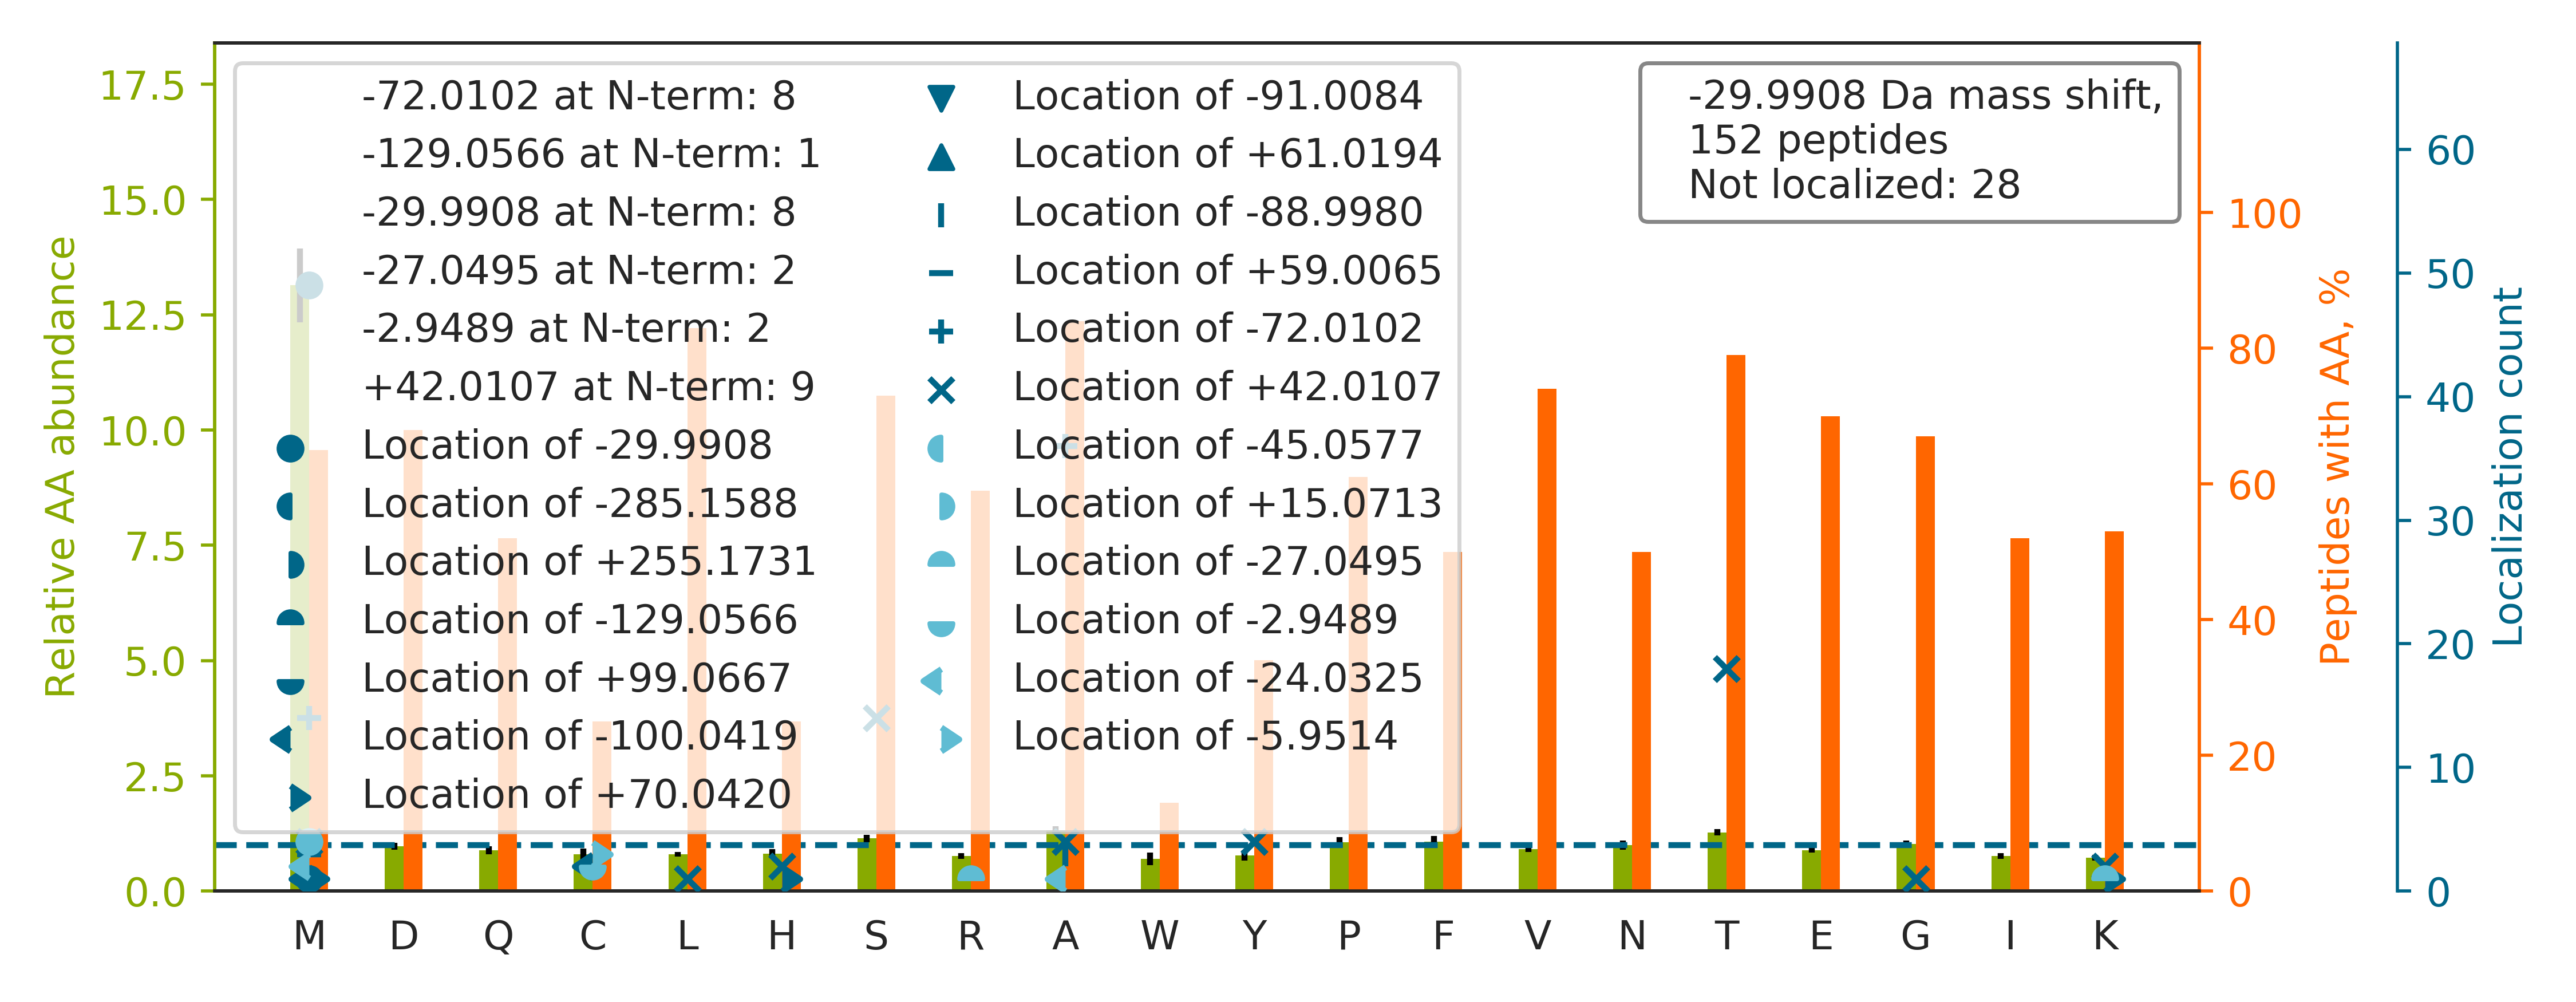

Values plotted in this chart, from the file beside it:
top isoform	localization score	spectrum
SHCIAEVENDEMPADLPSLAADFVESK		43CPTAC_COprospective_W_VU_20151130_01CO…
M[-27]SGSM[-3]ATAEASGSDGKGQEVETSVTYYR	0.08416	84CPTAC_COprospective_W_VU_20160916_05CO…
VM[-30]PGSGALQGQSVSVWELLFYR	0.9387	32CPTAC_COprospective_W_VU_20150818_20CO…
NM[-30]DPLNDNVTSLLNASSDKFVADLWK	1	34CPTAC_COprospective_W_VU_20150824_11CO…
MAEPSAATQSHSISSSSFGAEPSAPGGGGSPGACPALGTK		17CPTAC_COprospective_W_VU_20150807_09CO…
FQSSAVM[+42]A[-72]LQEACEAYLVGLFEDTNLCAIH…	0.8596	28CPTAC_COprospective_W_VU_20150810_05CO…
KVADALTNAVA[-89]HVDDM[+59]PNALSALSDLHAHK	0.8907	43CPTAC_COprospective_W_VU_20151130_01CO…
TTGIVM[-72]DSGDGVT[+42]HTVPIYEGYALPHAILR	0.8586	28CPTAC_COprospective_W_VU_20150810_05CO…
ISNSATYSGS[+42]VA[-72]PANSALGQTQPSDQDTLV…	0.007113	88CPTAC_COprospective_W_VU_20160705_11CO…
VADALTNAVAHVDDM[-30]PNALSALSDLHAHK	0.5371	28CPTAC_COprospective_W_VU_20150810_05CO…
STATFAQALQFVPETQVSLLDNGLR		27CPTAC_COprospective_W_VU_20150810_22CO…
LVRPEVDVM[-30]CTAFHDNEETFLKK	0.9955	31CPTAC_COprospective_W_VU_20150810_11CO…
M[-30]SVQPTVSLGGFEITPPVVLR	0.99	49CPTAC_COprospective_W_VU_20151222_11CO…
GYEQY[+42]A[-72]YDGKDYLALNEDLR	0.9245	64CPTAC_COprospective_W_VU_20160318_11CO…
VIHDNFGIVEGLM[-72]T[+42]TVHAITATQK	0.9938	31CPTAC_COprospective_W_VU_20150810_11CO…
A[-72]S[+42]QSVSSSYLAWYQQKPGQAPR	0.9699	03CPTAC_COprospective_W_VU_20150624_05CO…
TGLDSPTGIDFSDIT[+42]A[-72]NSFTVHWIAPR	0.8349	20CPTAC_COprospective_W_VU_20151112_20CO…
GLSGT[+42]QDPFPGPA[-72]PVPVEVVQK	0.9547	87CPTAC_COprospective_W_VU_20160701_09CO…
SGDRGETGPA[-72]GPT[+42]GPVGPVGAR	0.9273	52CPTAC_COprospective_W_VU_20160223_11CO…
VETGVLK[+70]PGM[-100]VVTFAPVNVTTEVK	0.9024	44CPTAC_COprospective_W_VU_20151202_20CO…
DKPM[-30]YDEIFYTLSPVDGK	1	87CPTAC_COprospective_W_VU_20160701_09CO…
QM[-30]QLENVSVALEFLDRESIK	1	35CPTAC_COprospective_W_VU_20150901_16CO…
KDLYANNVLSGGTTM[-30]YPGIADR	0.9367	35CPTAC_COprospective_W_VU_20150901_16CO…
TEFLSFM[-30]NTELAAFTK	0.999	27CPTAC_COprospective_W_VU_20150810_22CO…
SGTASVVCLLNNFYPR		57CPTAC_COprospective_W_VU_20160317_15CO…
MAGWNAYIDNLMADGTCQDAAIVGYKDSPSVWAAVPGK		53CPTAC_COprospective_W_VU_20160226_11CO…
MAALMTPGTGAPPAPGDFSGEGSQGLPDPSPEPK		56CPTAC_COprospective_W_VU_20160303_01CO…
TC[-6]SPA[-24]SLSQASADLEATLR	0.8592	10CPTAC_COprospective_W_VU_20151002_05CO…
SSTGSPTSPLNAEKLESEEDVSQAFLEAVAEEKPHVKPYF…		51CPTAC_COprospective_W_VU_20160215_16CO…
EM[-30]EENFAVEAANYQDTIGR	0.9668	48CPTAC_COprospective_W_VU_20151209_15CO…
DCGEAT[+42]A[-72]QWITSFLK	0.01797	32CPTAC_COprospective_W_VU_20150818_20CO…
M[-30]CDFTEDQTAEFKEAFQLFDR	0.03178	26CPTAC_COprospective_W_VU_20150810_05CO…
LSSVT[+42]A[-72]ADTAVYYCAR	0.6179	41CPTAC_COprospective_W_VU_20151124_21CO…
LCYVALDFENEM[-30]ATAASSSSLEK	0.9226	21CPTAC_COprospective_W_VU_20151112_20CO…
IIGLDQVAGM[-30]SETALPGAFK	0.9961	28CPTAC_COprospective_W_VU_20150810_05CO…
STSGGT[+42]A[-72]ALGCLVK	0.6721	18CPTAC_COprospective_W_VU_20151105_14CO…
IGEHTPSALAIM[-30]ENANVLAR	1	44CPTAC_COprospective_W_VU_20151202_20CO…
MASM[-72]GTLA[+42]FDEYGRPFLIIKDQDR	0.7766	44CPTAC_COprospective_W_VU_20151202_20CO…
S[+42]A[-72]LSGHLETVILGLLK	0.9998	67CPTAC_COprospective_W_VU_20160324_16CO…
AVCM[-30]LSNTTAIAEAWAR	0.9777	73CPTAC_COprospective_W_VU_20160422_11CO…
T[+42]GVLA[-72]HLEEERDLK	0.9304	40CPTAC_COprospective_W_VU_20150909_05CO…
ATSNVFAM[-30]FDQSQIQEFK	0.9628	42CPTAC_COprospective_W_VU_20151124_05CO…
SLHTLFGDK[-27]LC[-3]TVATLR	0.8968	64CPTAC_COprospective_W_VU_20160318_11CO…
SSTSPTTNVLLSPLSVATALSALSLGAEQR		01CPTAC_COprospective_W_VU_20150901_01CO…
SYELPDGQVITIGNER		87CPTAC_COprospective_W_VU_20160701_09CO…
G[+42]VM[-72]LAVDAVIAELKK	0.8496	44CPTAC_COprospective_W_VU_20151202_20CO…
TDM[-30]FQTVDLFEGK	0.9998	35CPTAC_COprospective_W_VU_20150901_16CO…
M[-30]IAGQVLDINLAAEPK	0.9832	47CPTAC_COprospective_W_VU_20151209_21CO…
MAEASATGACGEAMAAAEGSSGPAGLTLGR		48CPTAC_COprospective_W_VU_20151209_15CO…
TVTAM[-30]DVVYALKR	0.9872	43CPTAC_COprospective_W_VU_20151130_01CO…
AMGIMNSFVNDIFER		50CPTAC_COprospective_W_VU_20151222_05CO…
MA[-89]GWNAYIDNLM[+59]ADGTCQDAAIVGYK	0.8612	64CPTAC_COprospective_W_VU_20160318_11CO…
SSEM[-30]PELTSMHTLLLR	0.8101	43CPTAC_COprospective_W_VU_20151130_01CO…
FSGSGSGTDFTLTISR		42CPTAC_COprospective_W_VU_20151124_05CO…
TTPPM[-30]LDSDGSFFLYSK	0.9979	87CPTAC_COprospective_W_VU_20160701_09CO…
M[-3]ATEQR[-27]PFHLVVFGASGFTGQFVTEEVAR	0.9872	37CPTAC_COprospective_W_VU_20150904_16CO…
DSM[-30]IWDCTCIGAGR	0.9549	28CPTAC_COprospective_W_VU_20150810_05CO…
SFFS[+42]FLGEA[-72]FDGAR	0.001097	99CPTAC_COprospective_W_VU_20160801_11CO…
VQLPM[-30]ETLQELLDLHR	0.9927	98CPTAC_COprospective_W_VU_20160804_11CO…
YVM[-30]LPVADQDQCIR	1	30CPTAC_COprospective_W_VU_20150810_20CO…
... 92 more rows
